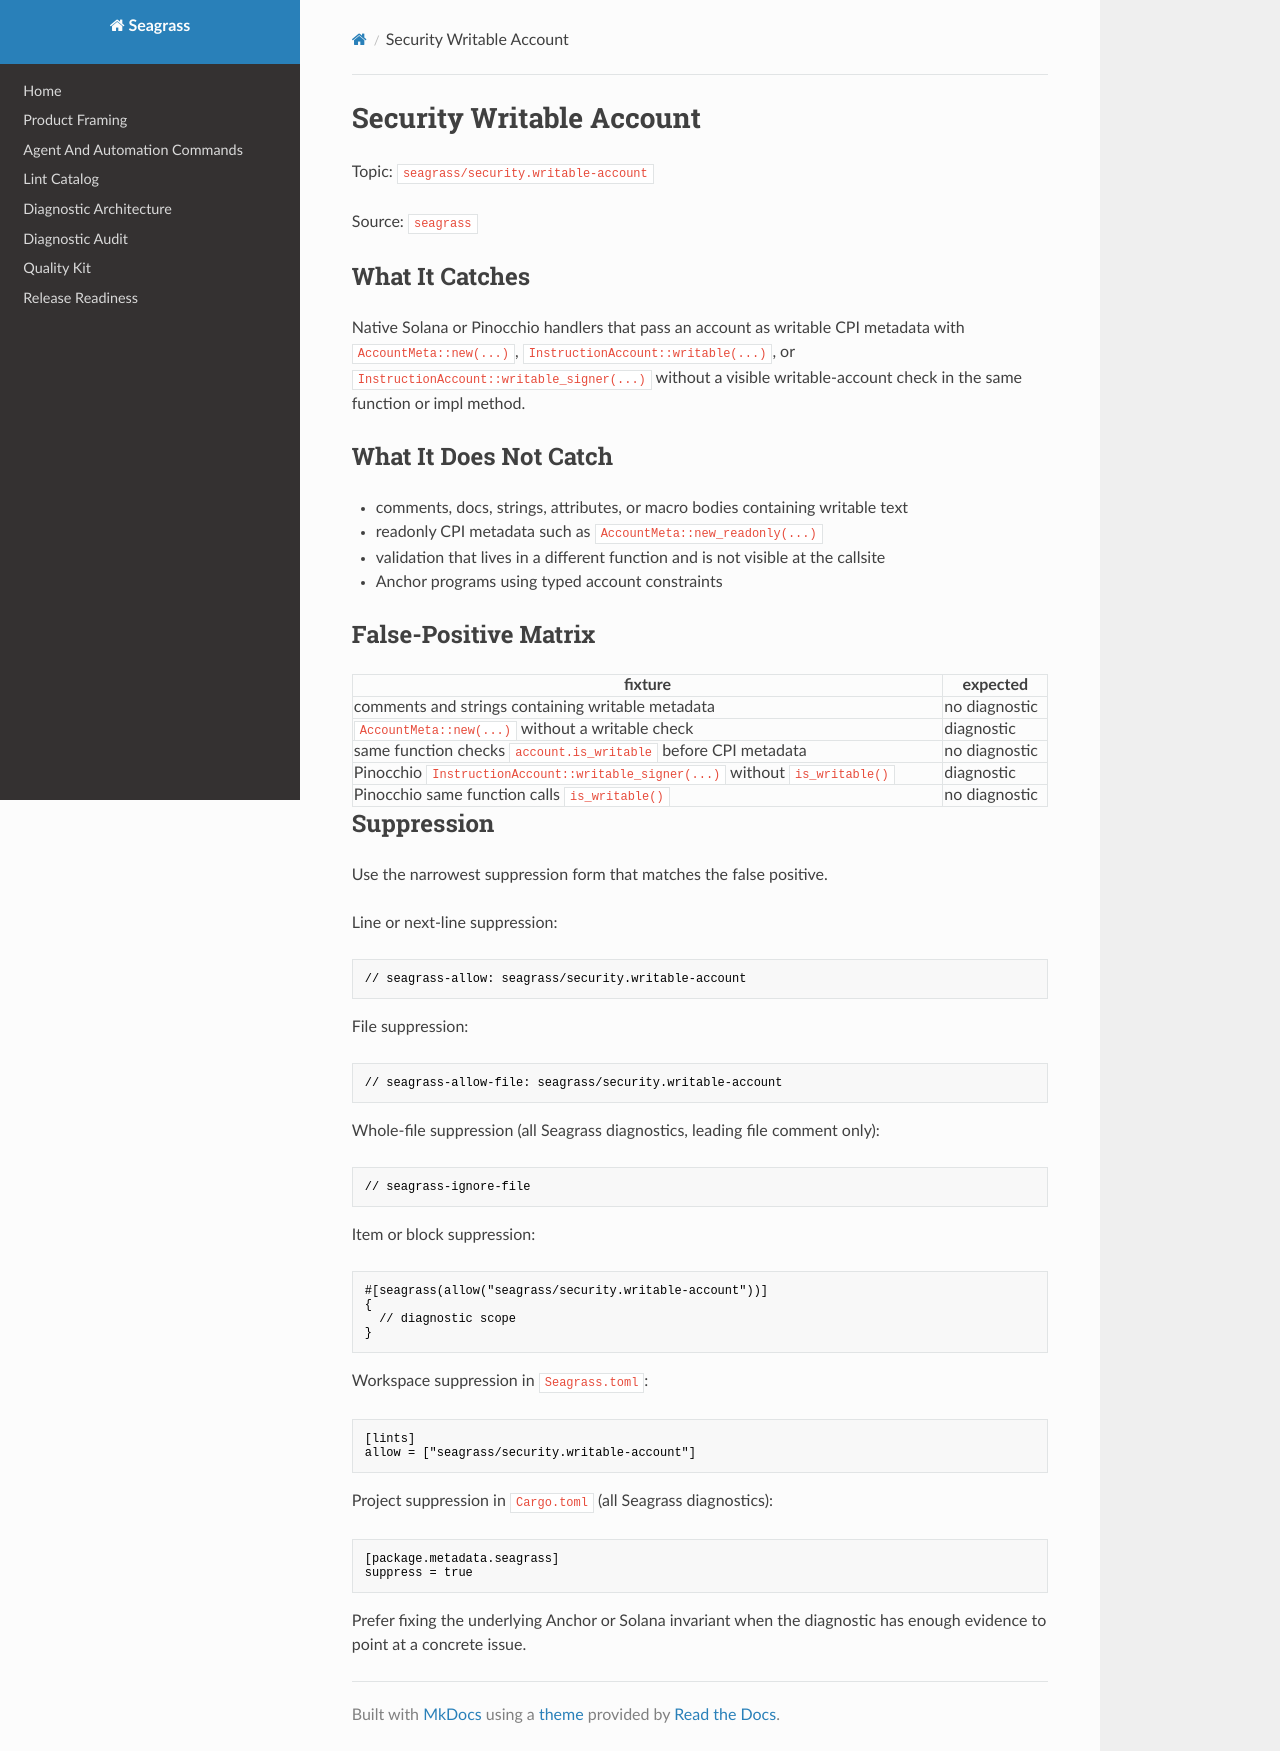

repository: heyAyushh/seagrass · page: lints/seagrass-security-writable-account/index.html · generator: mkdocs

# Security Writable Account

Topic: `seagrass/security.writable-account`

Source: `seagrass`

## What It Catches

Native Solana or Pinocchio handlers that pass an account as writable CPI
metadata with `AccountMeta::new(...)`, `InstructionAccount::writable(...)`, or
`InstructionAccount::writable_signer(...)` without a visible writable-account
check in the same function or impl method.

## What It Does Not Catch

- comments, docs, strings, attributes, or macro bodies containing writable text
- readonly CPI metadata such as `AccountMeta::new_readonly(...)`
- validation that lives in a different function and is not visible at the callsite
- Anchor programs using typed account constraints

## False-Positive Matrix

| fixture | expected |
| --- | --- |
| comments and strings containing writable metadata | no diagnostic |
| `AccountMeta::new(...)` without a writable check | diagnostic |
| same function checks `account.is_writable` before CPI metadata | no diagnostic |
| Pinocchio `InstructionAccount::writable_signer(...)` without `is_writable()` | diagnostic |
| Pinocchio same function calls `is_writable()` | no diagnostic |

## Suppression

Use the narrowest suppression form that matches the false positive.

Line or next-line suppression:

```rust
// seagrass-allow: seagrass/security.writable-account
```

File suppression:

```rust
// seagrass-allow-file: seagrass/security.writable-account
```

Whole-file suppression (all Seagrass diagnostics, leading file comment only):

```rust
// seagrass-ignore-file
```

Item or block suppression:

```rust
#[seagrass(allow("seagrass/security.writable-account"))]
{
  // diagnostic scope
}
```

Workspace suppression in `Seagrass.toml`:

```toml
[lints]
allow = ["seagrass/security.writable-account"]
```

Project suppression in `Cargo.toml` (all Seagrass diagnostics):

```toml
[package.metadata.seagrass]
suppress = true
```

Prefer fixing the underlying Anchor or Solana invariant when the diagnostic has
enough evidence to point at a concrete issue.
